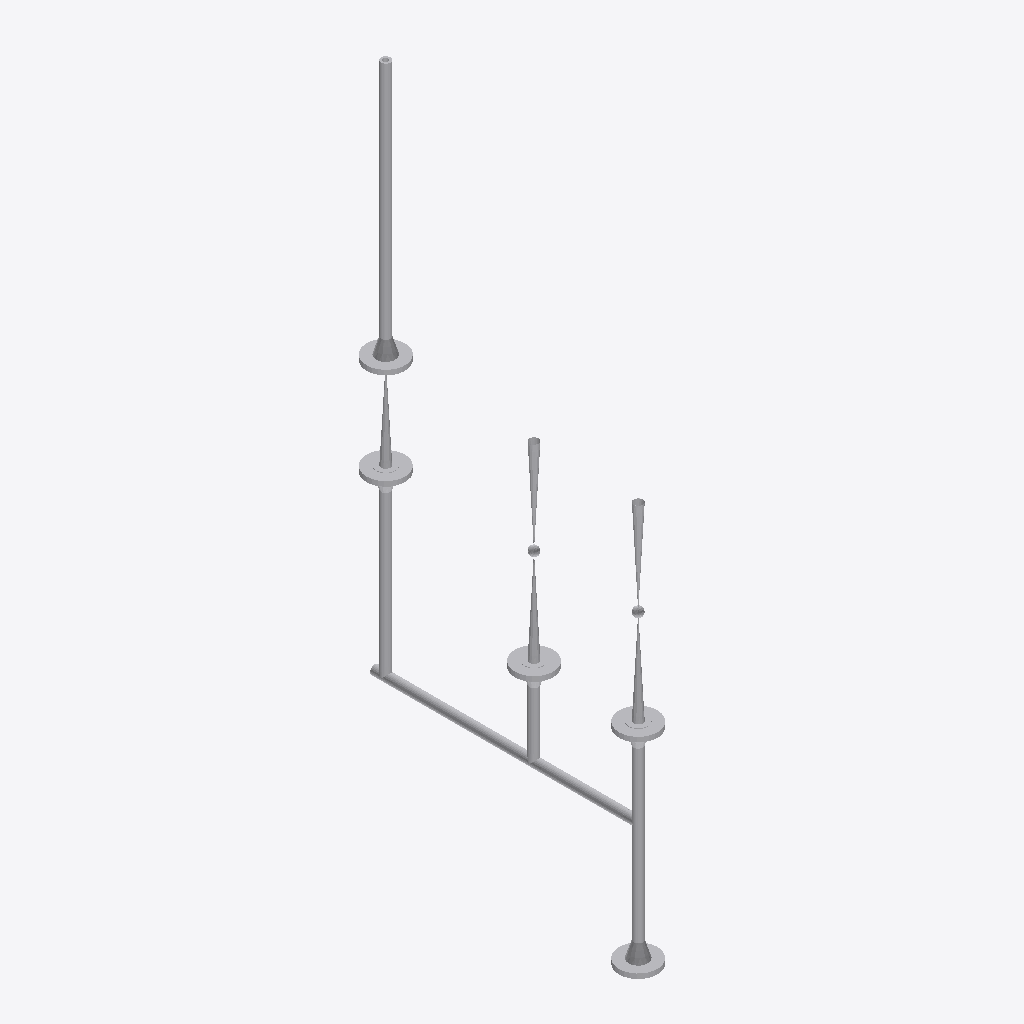
Isometric view of an IFC building model (IFC-SPF (STEP), schema IFC2X3, length unit millimetre), seen from the south-west, elements coloured by IFC class: 18 other elements (light grey).
Extent 0.1 m × 0.7 m × 1.5 m (x, y, z). Elements (18): 8 IfcFlowController, 7 IfcFlowSegment, 3 IfcFlowFitting.

HEADER;
FILE_DESCRIPTION(('ViewDefinition [CoordinationView]'),'2;1');
FILE_NAME('/home/giovanni/IdeaProjects/ifc/ifc-out/sk/05ML12000081203DV.ifc','2020-10-20T19:17:45',(''),('Antea S.r.l.'),'IFC.JAVA 0.1.0','Antea IFC Export 0.1.0','');
FILE_SCHEMA(('IFC2X3'));
ENDSEC;
DATA;
#15=IFCPROJECT('1KDXKu4I55f9h2CuyqKnPn',#6,'05-ML-120-0-008-1/2"-03D-V',$,$,$,$,(#9),#14);
#16=IFCSITE('0hJc8Dvzv9JuCWTKLmOWAQ',#6,$,$,$,$,$,$,.COMPLEX.,$,$,$,$,$);
#103=IFCFLOWSEGMENT('0Mi0is12L1rA$YZoazjo1Y',#6,'Shell','{?  "CATEGORY" : "TUBTUBI",?  "ADESCR" : "TB5293379",?  "NCOR_ALLOW" : 3,?  "NDIAMETRO" : 21.34,?  "ASCHEDULE" : "160",?  "ITIPO_STD" : "0-ANSI",?  "ITIPO_FAMSPEC" : "",?  "AGRUPPO_SCH" : "03D",?  "NS',$,#95,#102,$);
#92=IFCFLOWSEGMENT('0Yb5496afFBv3jT1XTRPXH',#6,'Shell','{?  "CATEGORY" : "TUBTUBI",?  "ADESCR" : "TB5293375",?  "NCOR_ALLOW" : 3,?  "NDIAMETRO" : 21.34,?  "ASCHEDULE" : "160",?  "ITIPO_STD" : "0-ANSI",?  "ITIPO_FAMSPEC" : "",?  "AGRUPPO_SCH" : "03D",?  "NS',$,#84,#91,$);
#81=IFCFLOWSEGMENT('2aEuAai4rFXwvZal9c_dJB',#6,'Shell','{?  "CATEGORY" : "TUBTUBI",?  "ADESCR" : "TB5293354",?  "NCOR_ALLOW" : 3,?  "NDIAMETRO" : 21.34,?  "ASCHEDULE" : "160",?  "ITIPO_STD" : "0-ANSI",?  "ITIPO_FAMSPEC" : "",?  "AGRUPPO_SCH" : "03D",?  "NS',$,#73,#80,$);
#124=IFCFLOWCONTROLLER('2TR9Xr7d94N9q3Ax4wayyS',#6,'Nozzle','{?  "CATEGORY" : "TUBFLANGE",?  "ADESCR" : "New",?  "NCOR_ALLOW" : 3,?  "NDIAMETRO" : 21.34,?  "ITIPO_TENUTA" : "0-TFG_NONE",?  "ASCHEDULE" : "160",?  "ACLASS" : "150",?  "ITIPO_STD" : "0-ANSI",?  "IT',$,#106,#123,$);
#139=IFCFLOWCONTROLLER('0T_GuSoDv9UuuevXs7cLU9',#6,'Nozzle','{?  "CATEGORY" : "TUBFLANGE",?  "ADESCR" : "New",?  "NCOR_ALLOW" : 3,?  "NDIAMETRO" : 21.34,?  "ITIPO_TENUTA" : "0-TFG_NONE",?  "ASCHEDULE" : "160",?  "ACLASS" : "150",?  "ITIPO_STD" : "0-ANSI",?  "IT',$,#138,#123,$);
#196=IFCFLOWCONTROLLER('2HRxlwDWz47x9590tGDrqj',#6,'Valve','{?  "CATEGORY" : "TUBVALVOLE",?  "ADESCR" : "New",?  "IACCESSO" : "0-Sconoscuito",?  "NDIAMETRO" : 21.34,?  "ITIPO_VALVOLA" : "1-VALVE_STD",?  "ITIPO_COLL" : "0-COLL_FLANGIATO",?  "IOVOLANTINO" : "0-A',$,#172,#195,$);
#213=IFCFLOWCONTROLLER('2scLNkCOvEhQ8n9UQo7swG',#6,'Valve','{?  "CATEGORY" : "TUBVALVOLE",?  "ADESCR" : "New",?  "IACCESSO" : "0-Sconoscuito",?  "NDIAMETRO" : 21.34,?  "ITIPO_VALVOLA" : "1-VALVE_STD",?  "ITIPO_COLL" : "0-COLL_FLANGIATO",?  "IOVOLANTINO" : "0-A',$,#199,#212,$);
#128=IFCFLOWCONTROLLER('2v9699bkLCou07TFjTxkbD',#6,'Nozzle','{?  "CATEGORY" : "TUBFLANGE",?  "ADESCR" : "New",?  "NCOR_ALLOW" : 3,?  "NDIAMETRO" : 21.34,?  "ITIPO_TENUTA" : "0-TFG_NONE",?  "ASCHEDULE" : "160",?  "ACLASS" : "150",?  "ITIPO_STD" : "0-ANSI",?  "IT',$,#127,#123,$);
#132=IFCFLOWCONTROLLER('0g1BZa_JTCxgjqa5Jg$ZlR',#6,'Nozzle','{?  "CATEGORY" : "TUBFLANGE",?  "ADESCR" : "New",?  "NCOR_ALLOW" : 3,?  "NDIAMETRO" : 21.34,?  "ITIPO_TENUTA" : "0-TFG_NONE",?  "ASCHEDULE" : "160",?  "ACLASS" : "150",?  "ITIPO_STD" : "0-ANSI",?  "IT',$,#131,#123,$);
#136=IFCFLOWCONTROLLER('3v2ssB0BzDSxDmJeTpNkKM',#6,'Nozzle','{?  "CATEGORY" : "TUBFLANGE",?  "ADESCR" : "New",?  "NCOR_ALLOW" : 3,?  "NDIAMETRO" : 21.34,?  "ITIPO_TENUTA" : "0-TFG_NONE",?  "ASCHEDULE" : "160",?  "ACLASS" : "150",?  "ITIPO_STD" : "0-ANSI",?  "IT',$,#135,#123,$);
#37=IFCFLOWSEGMENT('01AgnPbS5FFxcNnZzoe9qU',#6,'Shell','{?  "CATEGORY" : "TUBTUBI",?  "ADESCR" : "TB5293344",?  "NCOR_ALLOW" : 3,?  "NDIAMETRO" : 21.34,?  "ASCHEDULE" : "160",?  "ITIPO_STD" : "0-ANSI",?  "ITIPO_FAMSPEC" : "",?  "AGRUPPO_SCH" : "03D",?  "NS',$,#25,#36,$);
#59=IFCFLOWSEGMENT('2UTatGUbX8i8fF6rKlz1$0',#6,'Shell','{?  "CATEGORY" : "TUBTUBI",?  "ADESCR" : "TB5293349",?  "NCOR_ALLOW" : 3,?  "NDIAMETRO" : 21.34,?  "ASCHEDULE" : "160",?  "ITIPO_STD" : "0-ANSI",?  "ITIPO_FAMSPEC" : "",?  "AGRUPPO_SCH" : "03D",?  "NS',$,#51,#58,$);
#70=IFCFLOWSEGMENT('1TMtRq8gfAzgv0wUSBl1xi',#6,'Shell','{?  "CATEGORY" : "TUBTUBI",?  "ADESCR" : "TB5293352",?  "NCOR_ALLOW" : 3,?  "NDIAMETRO" : 21.34,?  "ASCHEDULE" : "160",?  "ITIPO_STD" : "0-ANSI",?  "ITIPO_FAMSPEC" : "",?  "AGRUPPO_SCH" : "03D",?  "NS',$,#62,#69,$);
#48=IFCFLOWSEGMENT('3VJ2UzlcLAN92LJ798AtMw',#6,'Shell','{?  "CATEGORY" : "TUBTUBI",?  "ADESCR" : "TB5293347",?  "NCOR_ALLOW" : 3,?  "NDIAMETRO" : 21.34,?  "ASCHEDULE" : "160",?  "ITIPO_STD" : "0-ANSI",?  "ITIPO_FAMSPEC" : "",?  "AGRUPPO_SCH" : "03D",?  "NS',$,#40,#47,$);
#230=IFCFLOWCONTROLLER('097m$tnwj5rONzXFWdWGnM',#6,'Valve','{?  "CATEGORY" : "TUBVALVOLE",?  "ADESCR" : "New",?  "IACCESSO" : "0-Sconoscuito",?  "NDIAMETRO" : 21.34,?  "ITIPO_VALVOLA" : "1-VALVE_STD",?  "ITIPO_COLL" : "0-COLL_FLANGIATO",?  "IOVOLANTINO" : "0-A',$,#216,#229,$);
#161=IFCFLOWFITTING('3ezkPXAcj8_QdrnsVuPpGm',#6,'Tee','{?  "CATEGORY" : "TUBDIRAME",?  "ADESCR" : "New",?  "NDIAMETRO1" : 21.34,?  "NCOR_ALLOW" : 3,?  "ASCHEDULE" : "160",?  "ITIPO_STD" : "0-ANSI",?  "ITIPO_FAMSPEC" : "",?  "AGRUPPO_SCH" : "03D",?  "NSPES',$,#142,#160,$);
#169=IFCFLOWFITTING('1820c80w92Q9nxsTTr6sbY',#6,'Tee','{?  "CATEGORY" : "TUBDIRAME",?  "ADESCR" : "New",?  "NDIAMETRO1" : 21.34,?  "NCOR_ALLOW" : 3,?  "ASCHEDULE" : "160",?  "ITIPO_STD" : "0-ANSI",?  "ITIPO_FAMSPEC" : "",?  "AGRUPPO_SCH" : "03D",?  "NSPES',$,#168,#160,$);
#165=IFCFLOWFITTING('24TsqocFD4TuaVm8HRaLAp',#6,'Tee','{?  "CATEGORY" : "TUBDIRAME",?  "ADESCR" : "New",?  "NDIAMETRO1" : 21.34,?  "NCOR_ALLOW" : 3,?  "ASCHEDULE" : "160",?  "ITIPO_STD" : "0-ANSI",?  "ITIPO_FAMSPEC" : "",?  "AGRUPPO_SCH" : "03D",?  "NSPES',$,#164,#160,$);
ENDSEC;
